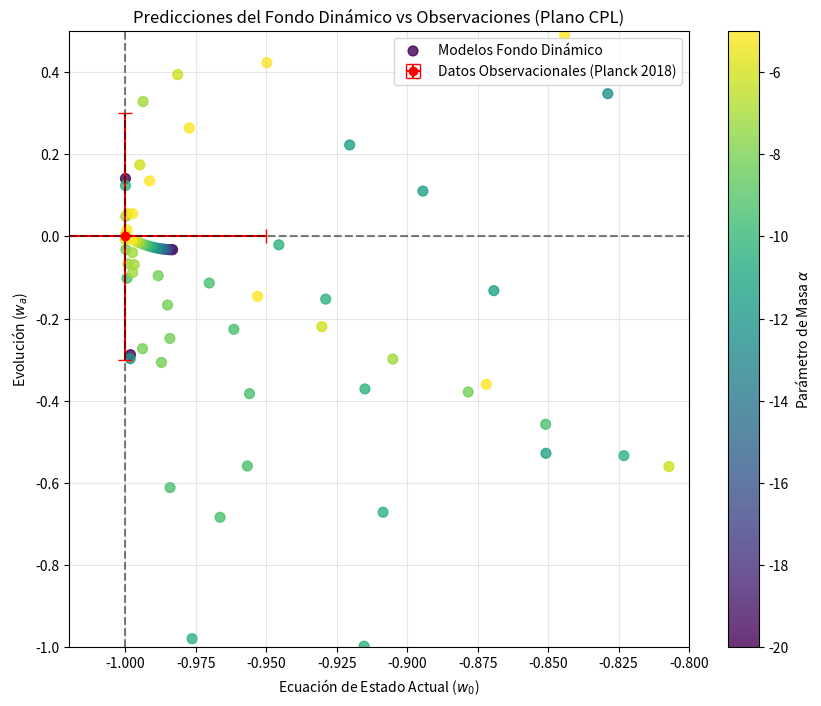

Source code (Python):
import numpy as np
import matplotlib.pyplot as plt
from scipy.integrate import odeint

def parameter_space_scan():
    print("--- ESCANEO DE ESPACIO DE PARÁMETROS (Fase 2.2 Refinada) ---")
    
    # 1. CONFIGURACIÓN DEL BARRIDO
    # ----------------------------
    # Variamos alpha (curvatura del potencial) y psi_init (desplazamiento inicial)
    # Beta se fija porque solo escala la amplitud global, no la forma dinámica relativa.
    
    alphas = np.linspace(-20, -5, 15)  # Rango de masas (negativas para sombrero mexicano)
    psi_inits = np.linspace(0.01, 0.5, 15) # Desplazamiento desde el origen
    beta = 10.0
    
    # Almacenamiento de resultados
    results_w0 = np.zeros((len(alphas), len(psi_inits)))
    results_wa = np.zeros((len(alphas), len(psi_inits)))
    
    # 2. BUCLE DE SIMULACIÓN
    # ----------------------
    print(f"Simulando {len(alphas)*len(psi_inits)} universos...")
    
    for i, alpha in enumerate(alphas):
        for j, psi0 in enumerate(psi_inits):
            
            # Configuración del Potencial para este universo
            psi_min = np.sqrt(-alpha / (2*beta))
            V_min_raw = alpha * psi_min**2 + beta * psi_min**4
            target_DE = 0.7
            V_shift = target_DE - V_min_raw
            
            def Potential(p): return alpha * p**2 + beta * p**4 + V_shift
            def dV_dpsi(p): return 2 * alpha * p + 4 * beta * p**3
            
            # Dinámica
            def dynamics(y, t):
                a, psi, pi = y
                if a < 1e-5: a = 1e-5
                rho_r = 1e-4 / a**4
                rho_m = 0.3 / a**3
                rho_psi = 0.5 * pi**2 + Potential(psi)
                H = np.sqrt(rho_r + rho_m + rho_psi)
                return [a*H, pi, -3*H*pi - dV_dpsi(psi)]
            
            # Integrar hasta hoy (t ~ 1.0 en unidades Hubble)
            # Empezamos en z=1000 (a=1e-3)
            y0 = [1e-3, psi0, 0.0]
            t = np.linspace(0, 1.0, 200)
            sol = odeint(dynamics, y0, t)
            
            # Extraer valores HOY (último paso)
            a_now = sol[-1, 0]
            psi_now = sol[-1, 1]
            pi_now = sol[-1, 2]
            
            # Calcular w(z) hoy (z=0)
            rho_now = 0.5 * pi_now**2 + Potential(psi_now)
            P_now = 0.5 * pi_now**2 - Potential(psi_now)
            w0 = P_now / rho_now
            
            # Calcular wa = -dw/da * a (aprox numérica)
            # Usamos el paso anterior
            a_prev = sol[-2, 0]
            psi_prev = sol[-2, 1]
            pi_prev = sol[-2, 2]
            rho_prev = 0.5 * pi_prev**2 + Potential(psi_prev)
            P_prev = 0.5 * pi_prev**2 - Potential(psi_prev)
            w_prev = P_prev / rho_prev
            
            dw_da = (w0 - w_prev) / (a_now - a_prev)
            wa = -dw_da * a_now # Definición CPL: w(a) = w0 + wa(1-a)
            
            results_w0[i, j] = w0
            results_wa[i, j] = wa

    # 3. VISUALIZACIÓN (Espacio de Fases CPL)
    # ---------------------------------------
    plt.figure(figsize=(10, 8))
    
    # Puntos del modelo
    # Aplanamos los arrays para scatter plot
    X = results_w0.flatten()
    Y = results_wa.flatten()
    
    # Colorear por alpha (masa)
    Colors = np.repeat(alphas, len(psi_inits))
    
    sc = plt.scatter(X, Y, c=Colors, cmap='viridis', s=50, alpha=0.8, label='Modelos Fondo Dinámico')
    plt.colorbar(sc, label=r'Parámetro de Masa $\alpha$')
    
    # Zona de Observación (Planck + BAO + SNIa aprox)
    # w0 ~ -1.0 +/- 0.05, wa ~ 0.0 +/- 0.3
    plt.errorbar(-1.0, 0.0, xerr=0.05, yerr=0.3, fmt='o', color='red', label='Datos Observacionales (Planck 2018)', capsize=5)
    
    # Líneas de referencia
    plt.axvline(-1, color='k', linestyle='--', alpha=0.5)
    plt.axhline(0, color='k', linestyle='--', alpha=0.5)
    
    # Región "Thawing" (w0 > -1, wa < 0 generalmente para thawing simple)
    # Región "Freezing" (w0 > -1, wa > 0)
    
    plt.xlabel(r'Ecuación de Estado Actual ($w_0$)')
    plt.ylabel(r'Evolución ($w_a$)')
    plt.title('Predicciones del Fondo Dinámico vs Observaciones (Plano CPL)')
    plt.legend()
    plt.grid(True, alpha=0.3)
    
    # Límites del gráfico para centrar en la acción
    plt.xlim(-1.02, -0.8)
    plt.ylim(-1.0, 0.5)
    
    plt.show()

parameter_space_scan()